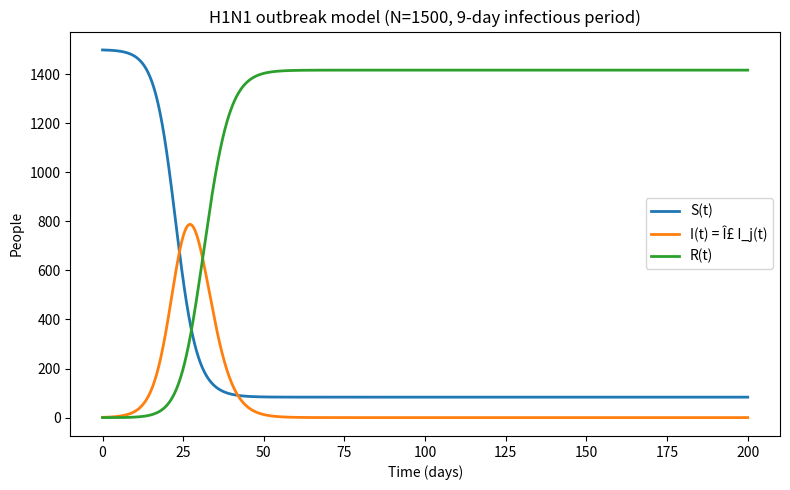
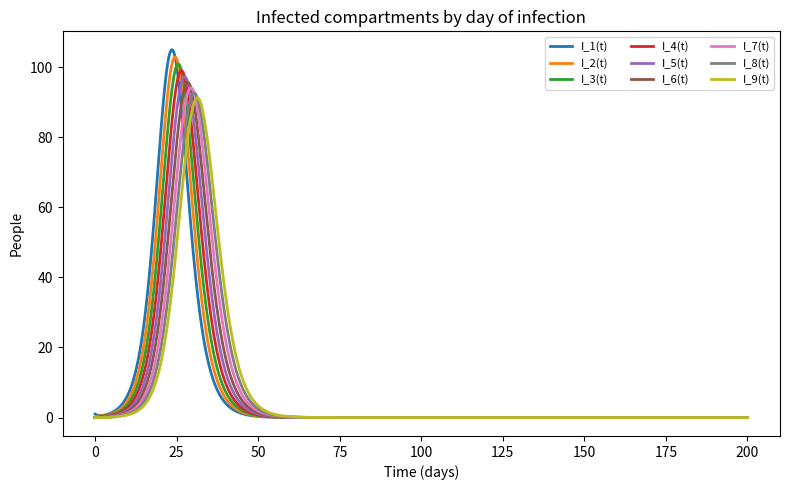

Generate these figures, in order, with matplotlib:
import numpy as np
from scipy.integrate import solve_ivp
from scipy.optimize import brentq
import matplotlib.pyplot as plt

# ============================================================
# H1N1 outbreak model with 9-day infectious period
# State vector:
# y = [S, I1, I2, I3, I4, I5, I6, I7, I8, I9, R]
# ============================================================

# ----------------------------
# Model parameters
# ----------------------------
N = 1500                  # total population
N_STAGES = 9              # infected stages I1,...,I9
GAMMA = 1.0               # progression rate: 1 stage per day
TARGET_I7 = 10.0          # condition: total infected at day 7
T_END = 200               # simulation length (days)
BETA_BRACKET = (0.3, 0.4) # search interval for beta

# ----------------------------
# Initial conditions
# ----------------------------
# S(0) = 1499, I1(0) = 1, I2...I9(0)=0, R(0)=0
y0 = np.zeros(N_STAGES + 2)
y0[0] = N - 1   # susceptible
y0[1] = 1       # first infected compartment


def h1n1_system(t, y, beta):
    """
    11-compartment H1N1 ODE system.

    Parameters
    ----------
    t : float
        Time variable.
    y : ndarray
        State vector [S, I1, ..., I9, R].
    beta : float
        Transmission parameter.

    Returns
    -------
    dydt : ndarray
        Time derivatives of the state variables.
    """
    S = y[0]
    I = y[1:1 + N_STAGES]
    Itot = np.sum(I)

    dydt = np.zeros_like(y)

    # Susceptible equation
    dydt[0] = -(beta / N) * S * Itot

    # First infected stage
    dydt[1] = (beta / N) * S * Itot - GAMMA * I[0]

    # Intermediate infected stages I2,...,I9
    for j in range(1, N_STAGES):
        dydt[j + 1] = GAMMA * I[j - 1] - GAMMA * I[j]

    # Recovered equation
    dydt[-1] = GAMMA * I[-1]

    return dydt


def solve_model(beta, t_end=T_END, num_points=2001):
    """
    Solve the H1N1 ODE system for a given beta using RK45.
    """
    t_eval = np.linspace(0, t_end, num_points)

    sol = solve_ivp(
        fun=lambda t, y: h1n1_system(t, y, beta),
        t_span=(0, t_end),
        y0=y0,
        t_eval=t_eval,
        method="RK45",
        rtol=1e-9,
        atol=1e-12
    )

    if not sol.success:
        raise RuntimeError(f"ODE solver failed: {sol.message}")

    return sol


def total_infected_at_day_7(beta):
    """
    Compute I(7) = I1(7) + ... + I9(7) for a given beta.
    """
    sol = solve_ivp(
        fun=lambda t, y: h1n1_system(t, y, beta),
        t_span=(0, 7),
        y0=y0,
        t_eval=[7],
        method="RK45",
        rtol=1e-9,
        atol=1e-12
    )

    if not sol.success:
        raise RuntimeError(f"ODE solver failed during beta fit: {sol.message}")

    infected_stages = sol.y[1:1 + N_STAGES, 0]
    return np.sum(infected_stages)


def fit_beta(target_i7=TARGET_I7, bracket=BETA_BRACKET):
    """
    Find beta so that total infected at day 7 satisfies I(7) = target_i7.
    """
    def objective(beta):
        return total_infected_at_day_7(beta) - target_i7

    return brentq(objective, bracket[0], bracket[1])


def compute_summary(sol):
    """
    Compute key summary statistics from the numerical solution.
    """
    t = sol.t
    S = sol.y[0]
    I_stages = sol.y[1:1 + N_STAGES]
    I_total = np.sum(I_stages, axis=0)
    R = sol.y[-1]

    peak_index = np.argmax(I_total)
    peak_I = I_total[peak_index]
    t_peak = t[peak_index]
    final_S = S[-1]
    final_R = R[-1]
    conservation_error = np.max(np.abs(S + I_total + R - N))

    return {
        "t": t,
        "S": S,
        "I_stages": I_stages,
        "I_total": I_total,
        "R": R,
        "peak_I": peak_I,
        "t_peak": t_peak,
        "final_S": final_S,
        "final_R": final_R,
        "conservation_error": conservation_error,
    }


def make_plots(results):
    """
    Save the two project plots:
    1. S(t), I(t), R(t)
    2. I1(t), ..., I9(t)
    """
    t = results["t"]
    S = results["S"]
    I_total = results["I_total"]
    R = results["R"]
    I_stages = results["I_stages"]

    # Plot 1: S, I, R
    plt.figure(figsize=(8, 5))
    plt.plot(t, S, label="S(t)", linewidth=2)
    plt.plot(t, I_total, label="I(t) = Î£ I_j(t)", linewidth=2)
    plt.plot(t, R, label="R(t)", linewidth=2)
    plt.xlabel("Time (days)")
    plt.ylabel("People")
    plt.title("H1N1 outbreak model (N=1500, 9-day infectious period)")
    plt.legend()
    plt.tight_layout()
    plt.savefig("sir_total.png", dpi=300)
    plt.close()

    # Plot 2: infected stages
    plt.figure(figsize=(8, 5))
    for j in range(N_STAGES):
        plt.plot(t, I_stages[j], label=f"I_{j+1}(t)", linewidth=2)
    plt.xlabel("Time (days)")
    plt.ylabel("People")
    plt.title("Infected compartments by day of infection")
    plt.legend(ncol=3, fontsize=8)
    plt.tight_layout()
    plt.savefig("infected_stages.png", dpi=300)
    plt.close()


def main():
    # Step 1: Fit beta using I(7) = 10
    beta_star = fit_beta()

    # Step 2: Check calibration
    i7_value = total_infected_at_day_7(beta_star)

    # Step 3: Solve full outbreak
    sol = solve_model(beta_star)
    results = compute_summary(sol)

    # Step 4: Print results
    print("=== H1N1 Outbreak Model Results ===")
    print(f"Fitted transmission parameter beta = {beta_star:.6f} day^-1")
    print(f"Check condition: I(7) = {i7_value:.6f} people")
    print(f"Peak infected = {results['peak_I']:.2f} people")
    print(f"Time of peak = {results['t_peak']:.1f} days")
    print(f"Final susceptible = {results['final_S']:.2f} people")
    print(f"Final recovered = {results['final_R']:.2f} people")
    print(f"Max conservation error = {results['conservation_error']:.2e}")

    # Step 5: Save plots
    make_plots(results)
    print("Plots saved as 'sir_total.png' and 'infected_stages.png'.")


if __name__ == "__main__":
    main()
